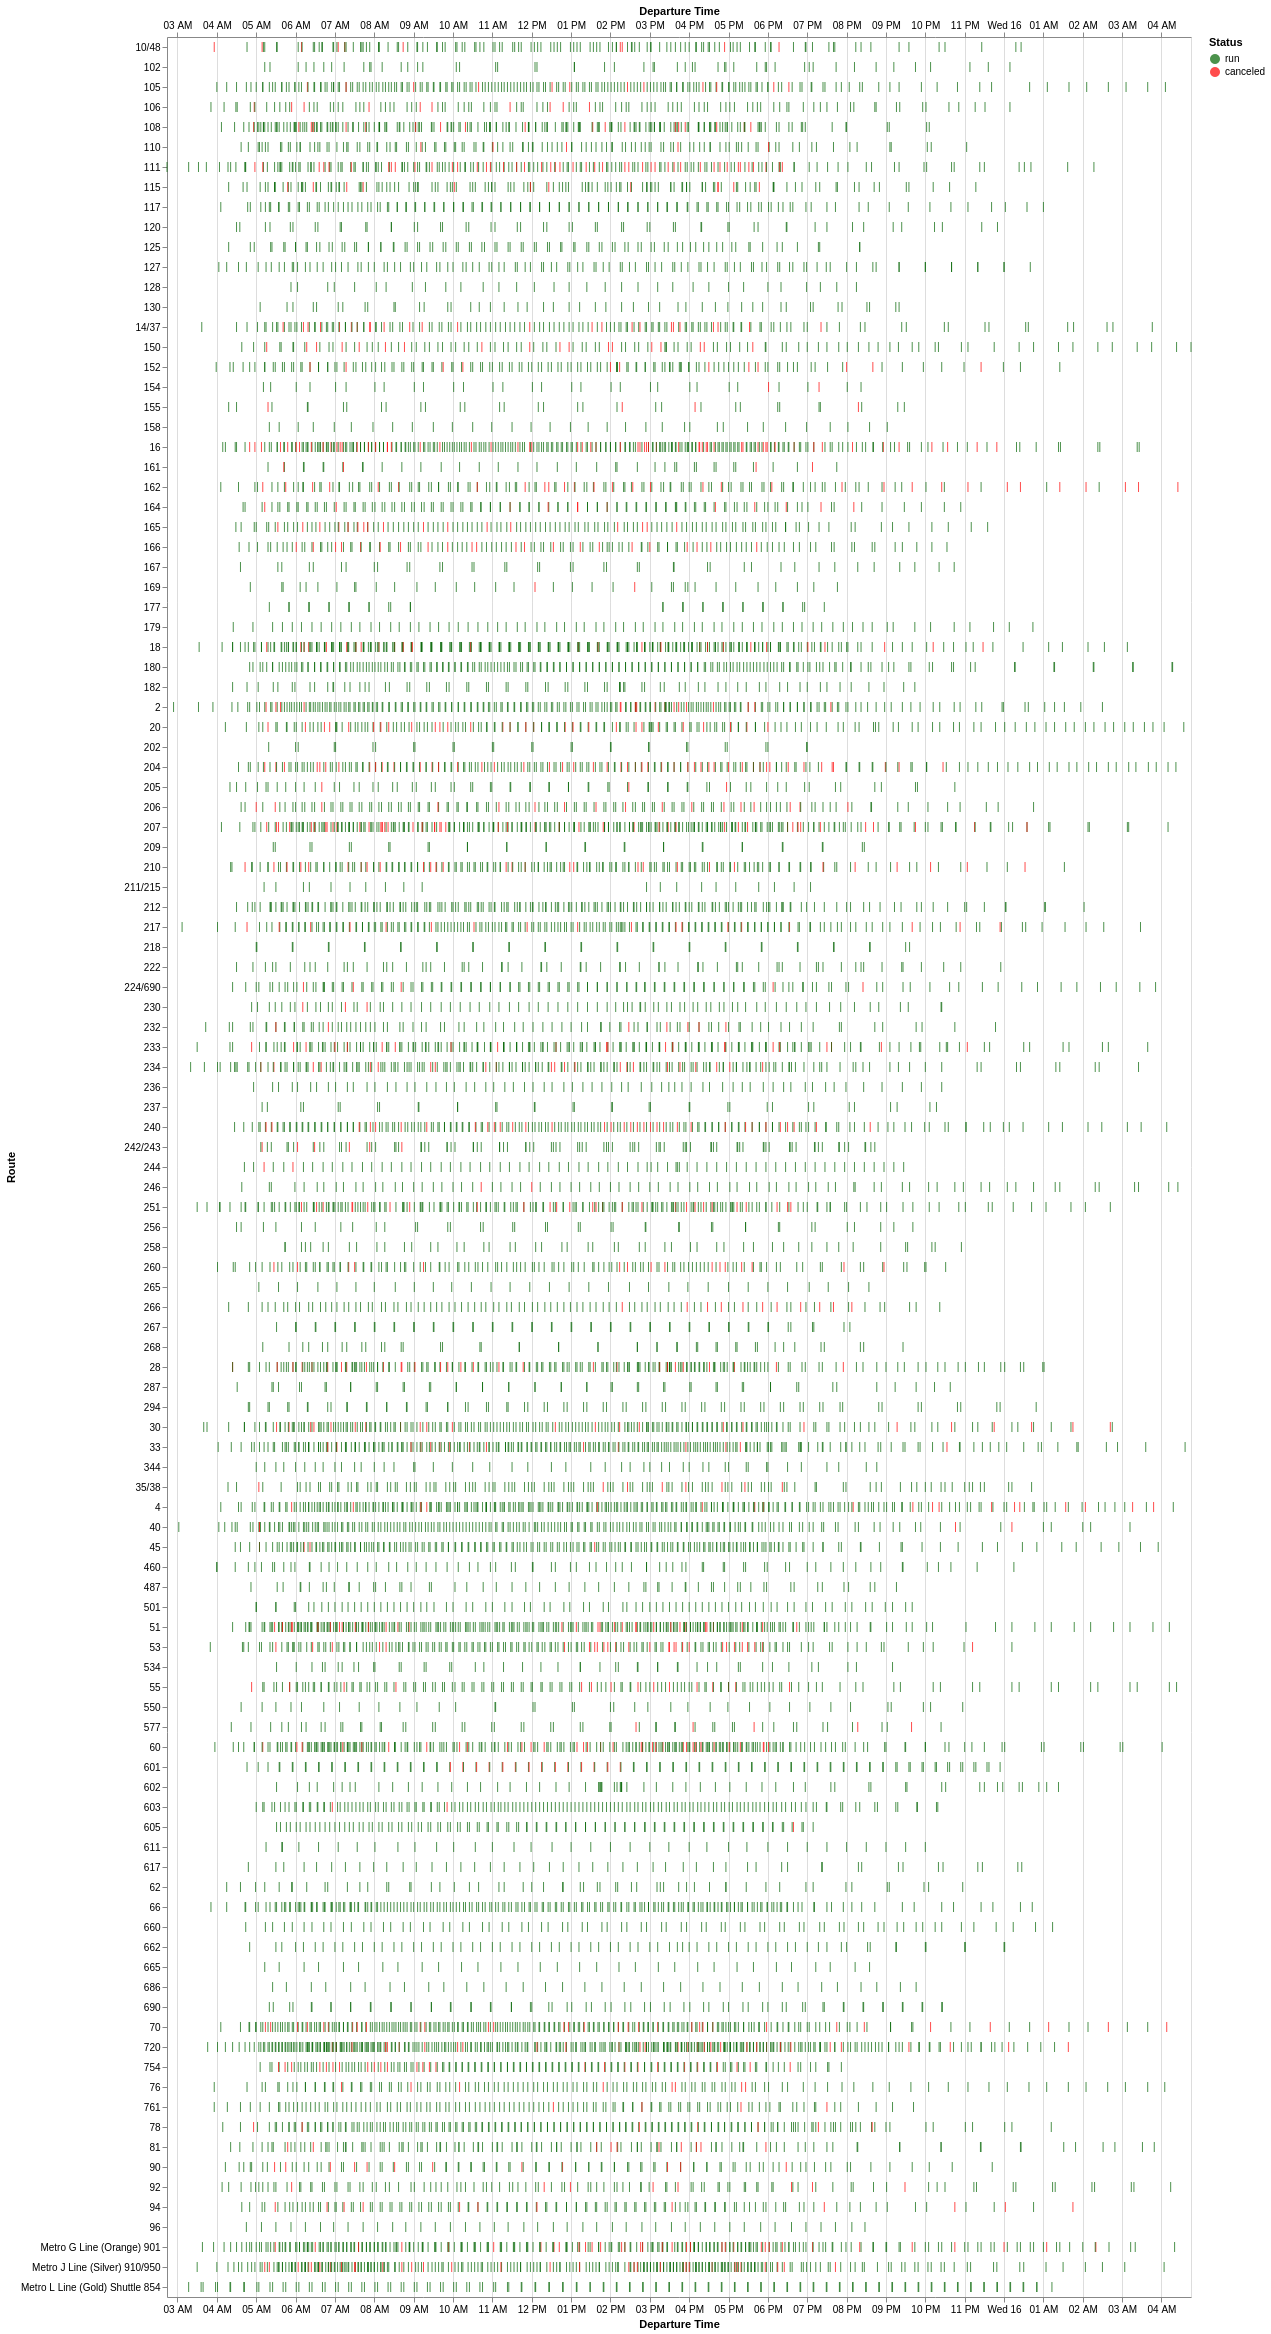

The table this chart was drawn from, first rows:
Route, Service Hours Canceled, Service Hours Run, Trips Canceled, Trips Run, Percent of Service Hours Canceled, Percent of Trips Canceled
111, 2 days 22:31:00, 9 days 02:00:00, 46, 151, 24.44, 23.35
204, 2 days 15:35:00, 8 days 14:39:00, 49, 165, 23.53, 22.9
162, 1 days 17:52:00, 6 days 18:23:00, 31, 112, 20.5, 21.68
16, 2 days 16:07:00, 10 days 14:20:00, 61, 240, 20.13, 20.27
240, 2 days 00:42:00, 9 days 01:03:00, 34, 173, 18.33, 16.43
166, 0 days 21:17:00, 4 days 01:20:00, 22, 105, 17.94, 17.32
150, 0 days 15:31:00, 2 days 23:59:00, 18, 94, 17.73, 16.07
20, 1 days 13:34:00, 7 days 19:24:00, 29, 151, 16.7, 16.11
14/37, 1 days 13:50:00, 8 days 02:43:00, 25, 133, 16.27, 15.82
53, 1 days 14:22:00, 8 days 14:38:00, 28, 153, 15.66, 15.47
207, 2 days 09:13:00, 12 days 20:26:00, 47, 245, 15.65, 16.1
754, 1 days 03:11:00, 6 days 06:12:00, 26, 138, 15.32, 15.85
210, 1 days 17:56:00, 10 days 00:42:00, 29, 159, 14.84, 15.43
206, 0 days 21:29:00, 5 days 17:51:00, 17, 112, 13.48, 13.18
60, 1 days 22:45:00, 12 days 17:29:00, 34, 230, 13.27, 12.88
251, 1 days 11:30:00, 9 days 17:47:00, 28, 194, 13.18, 12.61
165, 0 days 23:54:00, 6 days 18:14:00, 17, 113, 12.84, 13.08
234, 1 days 03:28:00, 7 days 19:12:00, 23, 176, 12.8, 11.56
Metro G Line (Orange) 901, 1 days 04:35:00, 8 days 04:22:00, 35, 245, 12.71, 12.5
601, 0 days 02:55:00, 0 days 20:31:00, 14, 100, 12.45, 12.28
28, 1 days 08:02:00, 9 days 10:49:00, 29, 190, 12.38, 13.24
90, 1 days 00:32:00, 7 days 06:15:00, 12, 89, 12.34, 11.88
70, 1 days 19:32:00, 13 days 06:04:00, 32, 223, 12.04, 12.55
266, 0 days 18:07:00, 5 days 21:49:00, 11, 88, 11.33, 11.11
Metro J Line (Silver) 910/950, 1 days 12:03:00, 11 days 21:22:00, 33, 254, 11.22, 11.5
260, 1 days 03:18:00, 9 days 02:37:00, 16, 124, 11.1, 11.43
51, 1 days 13:57:00, 12 days 21:16:00, 31, 269, 10.93, 10.33
155, 0 days 06:01:00, 2 days 01:35:00, 4, 32, 10.82, 11.11
55, 0 days 17:49:00, 6 days 04:18:00, 15, 133, 10.73, 10.14
233, 0 days 23:13:00, 8 days 02:50:00, 22, 179, 10.65, 10.95
30, 0 days 21:51:00, 8 days 08:06:00, 24, 204, 9.845, 10.53
106, 0 days 13:48:00, 5 days 08:54:00, 10, 97, 9.671, 9.346
164, 0 days 17:27:00, 6 days 19:01:00, 12, 113, 9.669, 9.6
18, 1 days 08:21:00, 12 days 20:49:00, 28, 260, 9.482, 9.722
161, 0 days 04:37:00, 1 days 20:09:00, 4, 38, 9.467, 9.524
108, 1 days 04:11:00, 11 days 08:31:00, 19, 186, 9.373, 9.268
577, 0 days 05:13:00, 2 days 04:45:00, 5, 51, 8.999, 8.929
94, 0 days 16:26:00, 6 days 23:28:00, 12, 116, 8.936, 9.375
720, 1 days 17:17:00, 17 days 15:31:00, 31, 326, 8.882, 8.683
152, 0 days 16:59:00, 7 days 08:19:00, 12, 127, 8.786, 8.633
217, 0 days 17:29:00, 7 days 14:06:00, 18, 184, 8.76, 8.911
115, 0 days 20:12:00, 9 days 00:30:00, 12, 131, 8.534, 8.392
92, 0 days 15:10:00, 7 days 00:26:00, 8, 103, 8.261, 7.207
232, 0 days 12:52:00, 6 days 13:23:00, 7, 89, 7.558, 7.292
81, 0 days 15:47:00, 8 days 08:24:00, 10, 121, 7.301, 7.634
2, 1 days 05:16:00, 16 days 04:58:00, 17, 227, 6.998, 6.967
76, 0 days 11:07:00, 6 days 13:08:00, 8, 120, 6.607, 6.25
169, 0 days 04:35:00, 2 days 17:53:00, 2, 34, 6.504, 5.556
105, 0 days 18:06:00, 11 days 01:43:00, 12, 187, 6.377, 6.03
154, 0 days 01:46:00, 1 days 02:51:00, 2, 30, 6.174, 6.25
242/243, 0 days 02:42:00, 1 days 18:01:00, 6, 90, 6.038, 6.25
4, 1 days 07:23:00, 20 days 17:31:00, 19, 271, 5.934, 6.552
10/48, 0 days 10:12:00, 6 days 19:44:00, 10, 124, 5.864, 7.463
33, 0 days 22:00:00, 16 days 01:24:00, 15, 245, 5.4, 5.769
205, 0 days 06:07:00, 5 days 03:14:00, 3, 65, 4.729, 4.412
35/38, 0 days 05:09:00, 4 days 14:06:00, 8, 122, 4.469, 6.154
110, 0 days 08:17:00, 7 days 17:59:00, 5, 119, 4.264, 4.032
78, 0 days 08:21:00, 8 days 03:41:00, 7, 184, 4.092, 3.665
224/690, 0 days 04:57:00, 5 days 15:41:00, 5, 134, 3.52, 3.597
230, 0 days 02:27:00, 2 days 20:24:00, 3, 79, 3.458, 3.659
... 53 more rows
